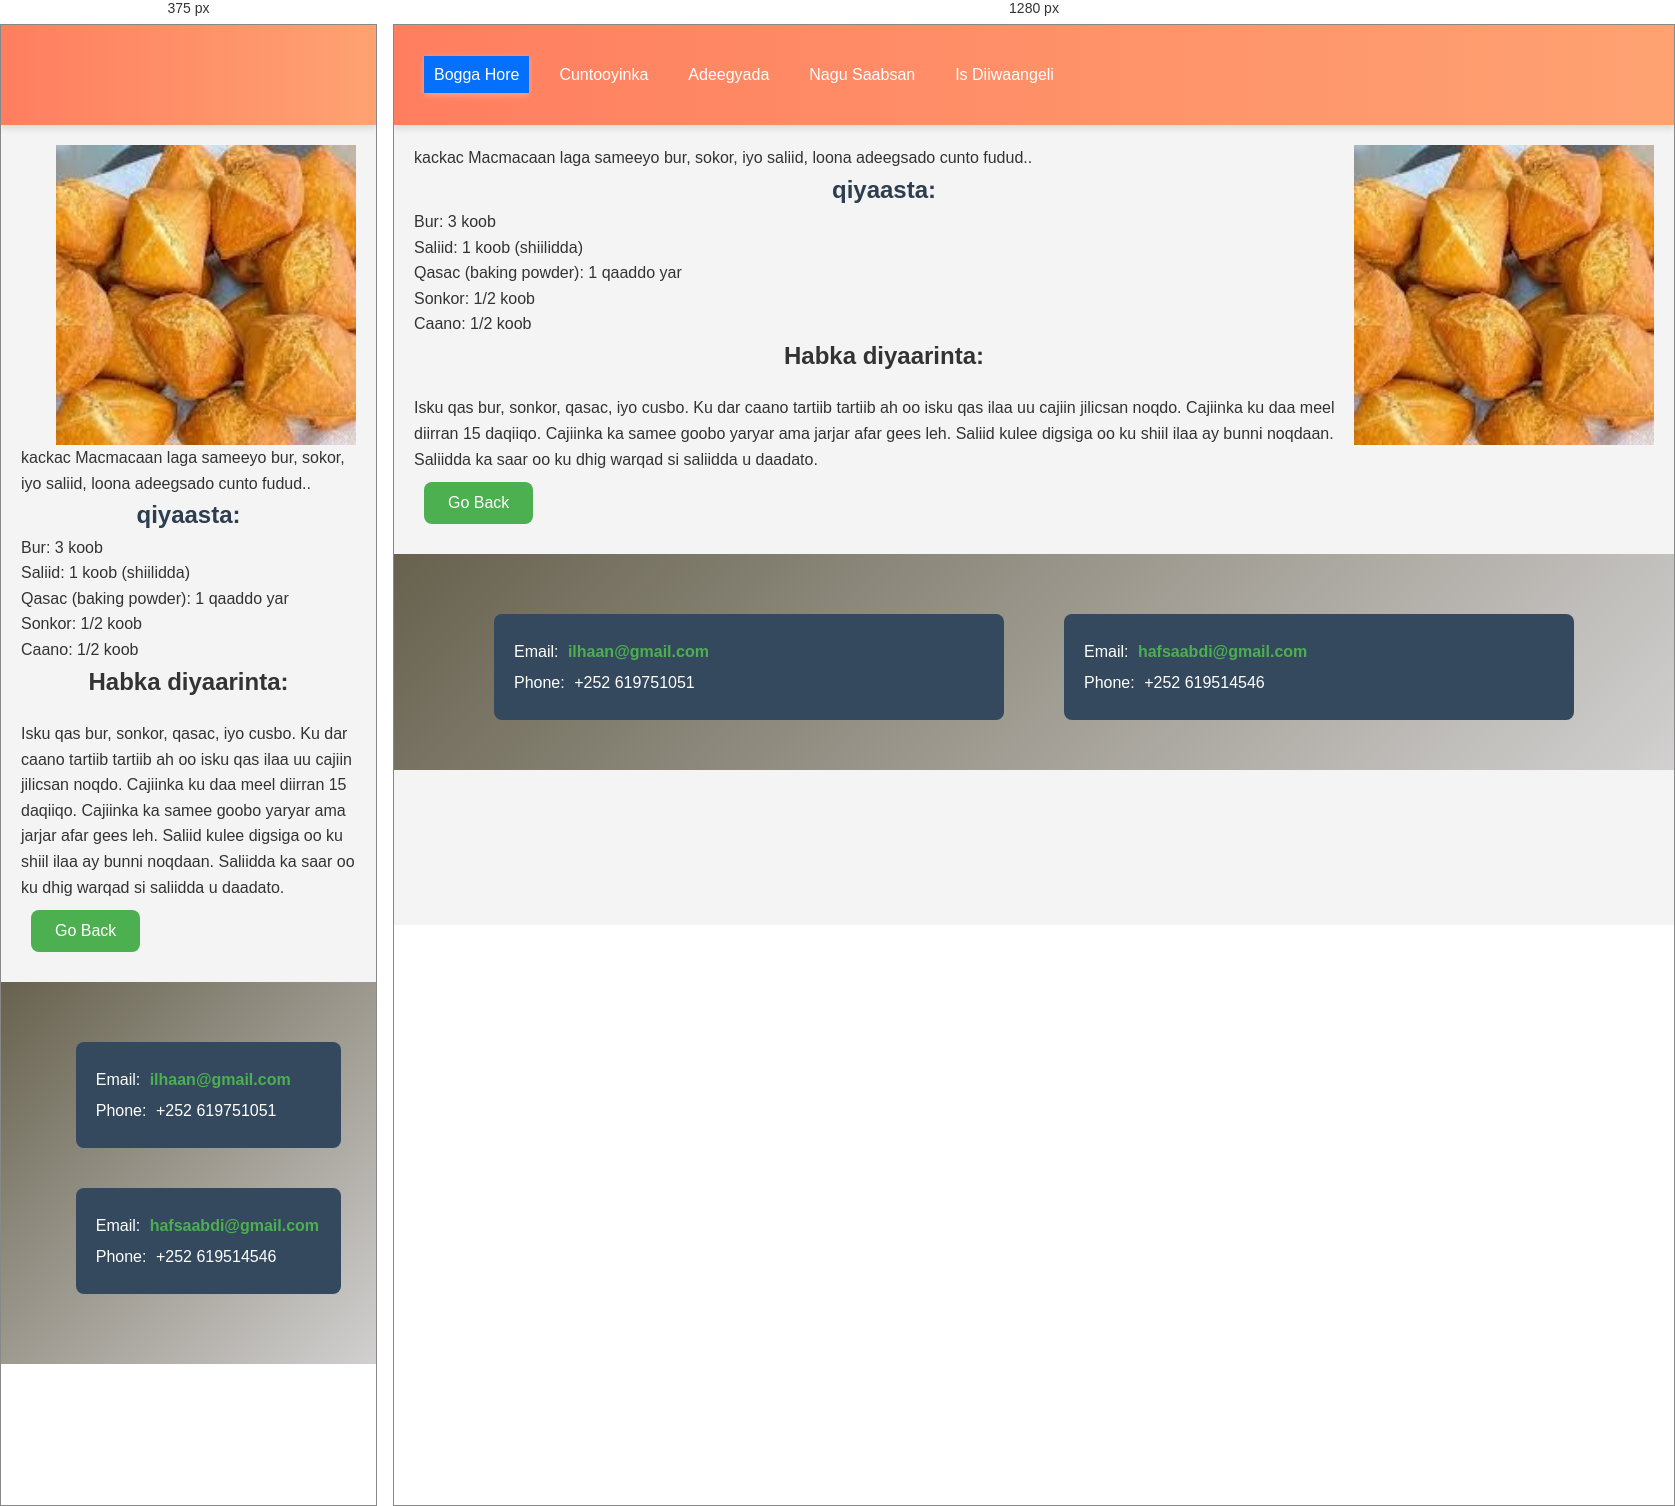
Rendered at 375 px and 1280 px, left to right.

<!-- file: kackac.html -->
<!DOCTYPE html>
<html lang="so">
<head>
    <meta charset="UTF-8">
    <meta name="viewport" content="width=device-width, initial-scale=1.0">
    <title>Karinta Cuntada Soomaaliyeed</title>
    <link rel="stylesheet" href="style.css">
    <link rel="shortcut icon" href="../html/logo food.jpg" type="image/x-icon">
    <link rel="stylesheet" href="https://cdnjs.cloudflare.com/ajax/libs/font-awesome/5.15.4/css/all.min.css">
</head>
<body>
    <header>
        <ul class="desktop-menu">
            <li><a href="index.html" id="home">Bogga Hore</a></li>
            <li><a href="home.html">Cuntooyinka</a></li>
            <li><a href="serifice.html">Adeegyada</a></li>
            <li><a href="aboutus.html">Nagu Saabsan</a></li>
            <li><a href="register.html">Is Diiwaangeli</a></li>
        </ul>
        <ul class="mobile-menu">
            <li><a href="index.html" id="home">Bogga Hore</a></li>
            <li><a href="home.html">Cuntooyinka</a></li>
            <li><a href="serifice.html">Adeegyada</a></li>
            <li><a href="aboutus.html">Nagu Saabsan</a></li>
            <li><a href="register.html">Is Diiwaangeli</a></li>
            <li><button class="close-menu">&times;</button></li>
        </ul>
    </nav>
    <button class="menu-toggle"><i class="fas fa-bars"></i></button>
</header>
<body> 
    <section class="cnt-section">
    <div class="image">
        <img src="kackac.jpg" alt="Malawax iyo shaax" height="300" width="300"  align="right">
    </div>
   
    <div class="muujin">
<span class="highlight"> kackac </span>Macmacaan laga sameeyo bur, sokor, iyo saliid, loona adeegsado cunto fudud..</p></span>
<h1>qiyaasta:</h1>
<ul>
    <li>Bur: 3 koob</li>
    <li>Saliid: 1 koob (shiilidda)</li>
    <li>Qasac (baking powder): 1 qaaddo yar</li>    
    <li>Sonkor: 1/2 koob</li>
    <li>Caano: 1/2 koob</li>
</ul>
<h2>Habka diyaarinta:</h2>
<p>Isku qas bur, sonkor, qasac, iyo cusbo.
    Ku dar caano tartiib tartiib ah oo isku qas ilaa uu cajiin jilicsan noqdo.
    Cajiinka ku daa meel diirran 15 daqiiqo.
    Cajiinka ka samee goobo yaryar ama jarjar afar gees leh.
    Saliid kulee digsiga oo ku shiil ilaa ay bunni noqdaan.
    Saliidda ka saar oo ku dhig warqad si saliidda u daadato.
</p>


<button onclick="goBack()">Go Back</button>
</div>



<script src="java.js">
 
</script>
    </section>
<footer>
    <div class="contact-container">
        <div class="contact-info">
            <div class="contact-details">
                <p>Email: <a href="mailto:ilhaanomar@gmail.com"><i class="fa fa-envelope"></i> ilhaan@gmail.com</a></p>
                <p>Phone: <i class="fa fa-phone"></i> +252 619751051</p>
            </div>

            <div class="contact-details">
                <p>Email: <a href="mailto:hafsaabdi757@gmail.com"><i class="fa fa-envelope"></i> hafsaabdi@gmail.com</a></p>
                <p>Phone: <i class="fa fa-phone"></i> +252 619514546</p>
            </div>
        </div>
    </div>
</footer>

/* @media block from style.css */
@media screen and (max-width: 768px) {
    .member {
        width: 90%;
    }

    .contact-details {
        flex: none;
        width: 90%;
    }
}

/* @media block from style.css */
@media (max-width: 768px) {
    .caption {
      font-size: 1rem;
      padding: 8px 15px;
    }
  
    .button {
      font-size: 1.5rem;
      padding: 8px 12px;
    }
  }

/* @media block from style.css */
@media (max-width: 768px) {
    .feedback-section {
        width: 90%;
    }

    .feedback-form .btn {
        font-size: 1rem;
    }
}

/* @media block from style.css */
@media (max-width: 768px) {
    footer .contact-container {
        flex-direction: column; /* Isku laabi markay yar tahay shaashadda */
        align-items: center;
    }

    footer .contact-info {
        margin-bottom: 20px;
    }
}

/* @media block from style.css */
@media (max-width: 768px) {
    header {
        padding: 15px 0;
    }

    nav ul {
        flex-direction: column;
    }

    nav ul li {
        margin: 5px 0;
    }

    .contact-container {
        flex-direction: column;
    }
}

/* @media block from style.css */
@media (max-width: 768px) {
    nav ul {
        flex-direction: column;
        gap: 10px;
    }

    nav ul li {
        margin: 0;
    }

    input[type="button"] {
        width: 80%;
    }
}

/* @media block from style.css */
@media (max-width: 768px) {
    .desktop-menu {
        display: none;
    }

    .menu-toggle {
        display: block;
        font-size: 30px;
        cursor: pointer;
    }

    .mobile-menu {
        display: none;
        flex-direction: column;
    }
}

/* @media block from style.css */
@media (max-width: 768px) {
    .vertical-menu {
        width: 100%; /* Make the menu span full width on smaller screens */
        height: auto;
        position: relative;
    }

    .vertical-menu li {
        display: inline-block;
        width: 33.33%; /* Split into 3 columns on small screens */
    }

    .vertical-menu li a {
        padding: 10px;
        font-size: 16px;
    }
}

/* @media block from style.css */
@media (max-width: 768px) {
    .vertical-menu {
        width: 100%; /* Make the menu span full width on smaller screens */
        height: auto;
        position: relative;
    }

    .vertical-menu li {
        display: inline-block;
        width: 33.33%; /* Split into 3 columns on small screens */
    }

    .vertical-menu li a {
        padding: 10px;
        font-size: 16px;
    }
}